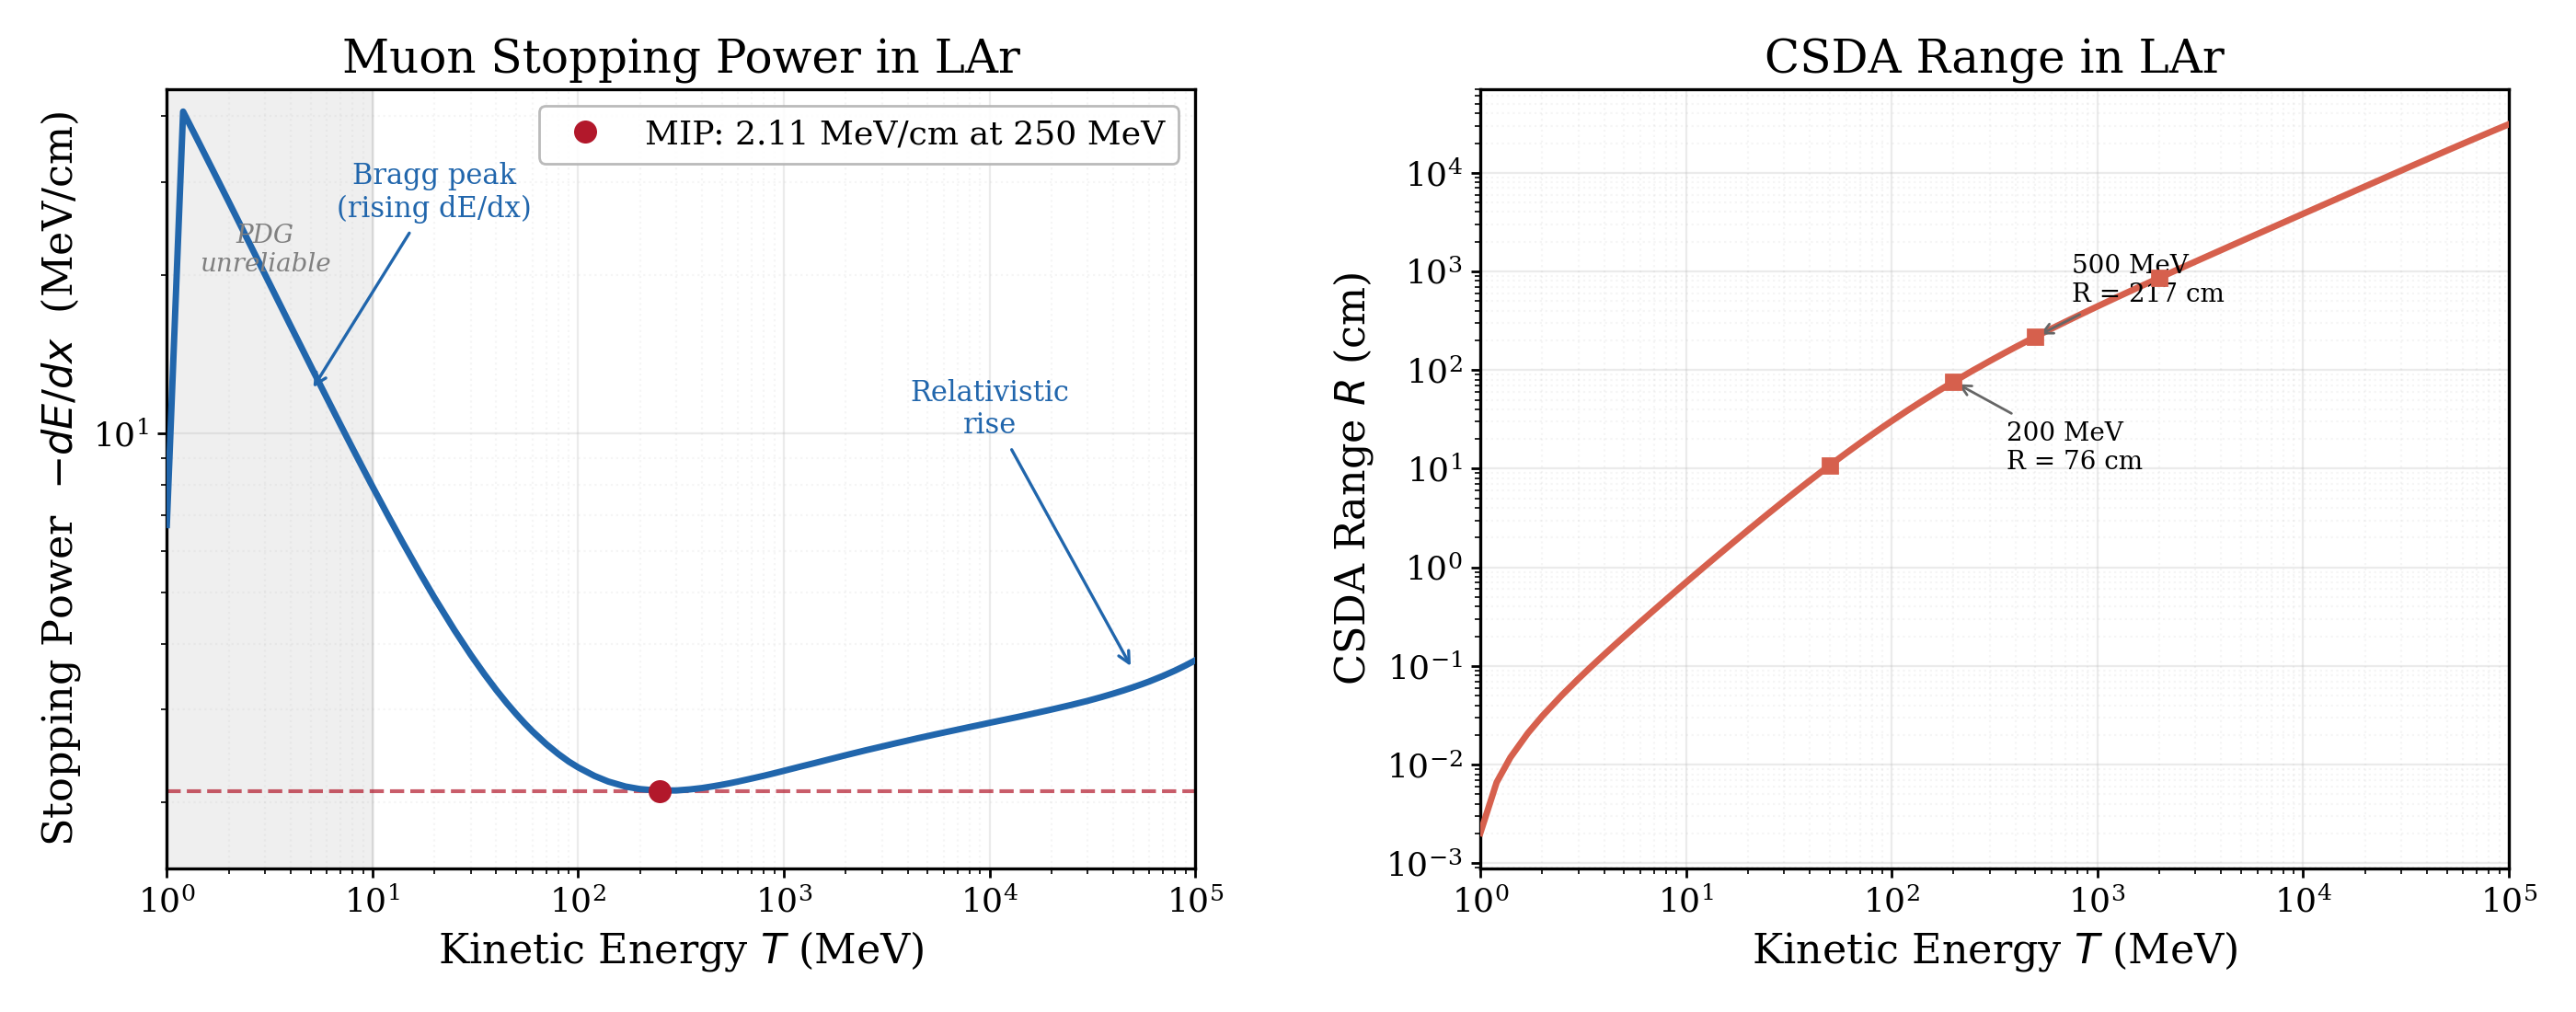

Write the Python code that produced this figure.
"""Slide 1: Muon dE/dx (Bethe-Bloch) curve and CSDA range in liquid argon."""
import sys, os
sys.path.insert(0, os.path.join(os.path.dirname(__file__), '..', '..'))

import numpy as np
import matplotlib.pyplot as plt
import matplotlib as mpl

# ── Professional style ──
mpl.rcParams.update({
    'font.family': 'serif',
    'font.size': 14,
    'axes.labelsize': 16,
    'axes.titlesize': 18,
    'xtick.labelsize': 13,
    'ytick.labelsize': 13,
    'legend.fontsize': 13,
    'figure.dpi': 200,
    'savefig.dpi': 200,
    'axes.linewidth': 1.2,
    'xtick.major.width': 1.0,
    'ytick.major.width': 1.0,
    'xtick.minor.width': 0.6,
    'ytick.minor.width': 0.6,
    'lines.linewidth': 2.0,
})

LAR_DENSITY = 1.396  # g/cm^3

# ── Load data ──
data = np.loadtxt('tools/data/muon_dedx_lar.csv', delimiter=',', comments='#')
T_MeV = data[:, 0]
dedx_MeVcm2g = data[:, 2]
dedx_MeVcm = dedx_MeVcm2g * LAR_DENSITY
R_gcm2 = data[:, 3]
R_cm = R_gcm2 / LAR_DENSITY

# MIP location
mip_idx = np.argmin(dedx_MeVcm2g)
T_mip = T_MeV[mip_idx]
dedx_mip = dedx_MeVcm[mip_idx]

# ── Figure: two panels ──
fig, (ax1, ax2) = plt.subplots(1, 2, figsize=(14, 5.5))

# --- Left: dE/dx vs T ---
ax1.loglog(T_MeV, dedx_MeVcm, color='#2166AC', lw=2.5, zorder=3)
ax1.axhline(dedx_mip, color='#B2182B', ls='--', lw=1.5, alpha=0.7, zorder=2)
ax1.plot(T_mip, dedx_mip, 'o', color='#B2182B', ms=8, zorder=4,
         label=f'MIP: {dedx_mip:.2f} MeV/cm at {T_mip:.0f} MeV')

# Shade unreliable region
ax1.axvspan(T_MeV[0], 10, color='gray', alpha=0.12, zorder=1)
ax1.text(3, 25, 'PDG\nunreliable', fontsize=10, color='gray',
         ha='center', va='top', style='italic')

# Bragg peak annotation
ax1.annotate('Bragg peak\n(rising dE/dx)', xy=(5, 12), fontsize=11,
             color='#2166AC', ha='center', va='bottom',
             arrowprops=dict(arrowstyle='->', color='#2166AC', lw=1.2),
             xytext=(20, 25))

# Relativistic rise annotation
ax1.annotate('Relativistic\nrise', xy=(5e4, dedx_MeVcm[-3]),
             fontsize=11, color='#2166AC', ha='center',
             xytext=(1e4, 10),
             arrowprops=dict(arrowstyle='->', color='#2166AC', lw=1.2))

ax1.set_xlabel('Kinetic Energy $T$ (MeV)')
ax1.set_ylabel('Stopping Power  $-dE/dx$  (MeV/cm)')
ax1.set_title('Muon Stopping Power in LAr')
ax1.legend(loc='upper right', framealpha=0.9, edgecolor='0.7')
ax1.set_xlim(T_MeV[0], T_MeV[-1])
ax1.set_ylim(1.5, 45)
ax1.grid(True, which='major', ls='-', alpha=0.25)
ax1.grid(True, which='minor', ls=':', alpha=0.12)

# --- Right: CSDA range vs T ---
ax2.loglog(T_MeV, R_cm, color='#D6604D', lw=2.5, zorder=3)

# Mark a few reference energies
ref_energies = [50, 200, 500, 2000]
for E_ref in ref_energies:
    idx = np.argmin(np.abs(T_MeV - E_ref))
    R_ref = R_cm[idx]
    ax2.plot(T_MeV[idx], R_ref, 's', color='#D6604D', ms=6, zorder=4)
    if E_ref == 200:
        ax2.annotate(f'{E_ref} MeV\nR = {R_ref:.0f} cm',
                     xy=(T_MeV[idx], R_ref), fontsize=10,
                     ha='left', va='top',
                     xytext=(T_MeV[idx]*1.8, R_ref*0.4),
                     arrowprops=dict(arrowstyle='->', color='0.4', lw=1.0))
    elif E_ref == 500:
        ax2.annotate(f'{E_ref} MeV\nR = {R_ref:.0f} cm',
                     xy=(T_MeV[idx], R_ref), fontsize=10,
                     ha='left', va='bottom',
                     xytext=(T_MeV[idx]*1.5, R_ref*2),
                     arrowprops=dict(arrowstyle='->', color='0.4', lw=1.0))

ax2.set_xlabel('Kinetic Energy $T$ (MeV)')
ax2.set_ylabel('CSDA Range $R$ (cm)')
ax2.set_title('CSDA Range in LAr')
ax2.set_xlim(T_MeV[0], T_MeV[-1])
ax2.grid(True, which='major', ls='-', alpha=0.25)
ax2.grid(True, which='minor', ls=':', alpha=0.12)

fig.tight_layout(w_pad=3)

out = os.path.join(os.path.dirname(__file__), 'slide1_dedx_and_range.png')
fig.savefig(out)
plt.close(fig)
print(f'Saved {out}')
